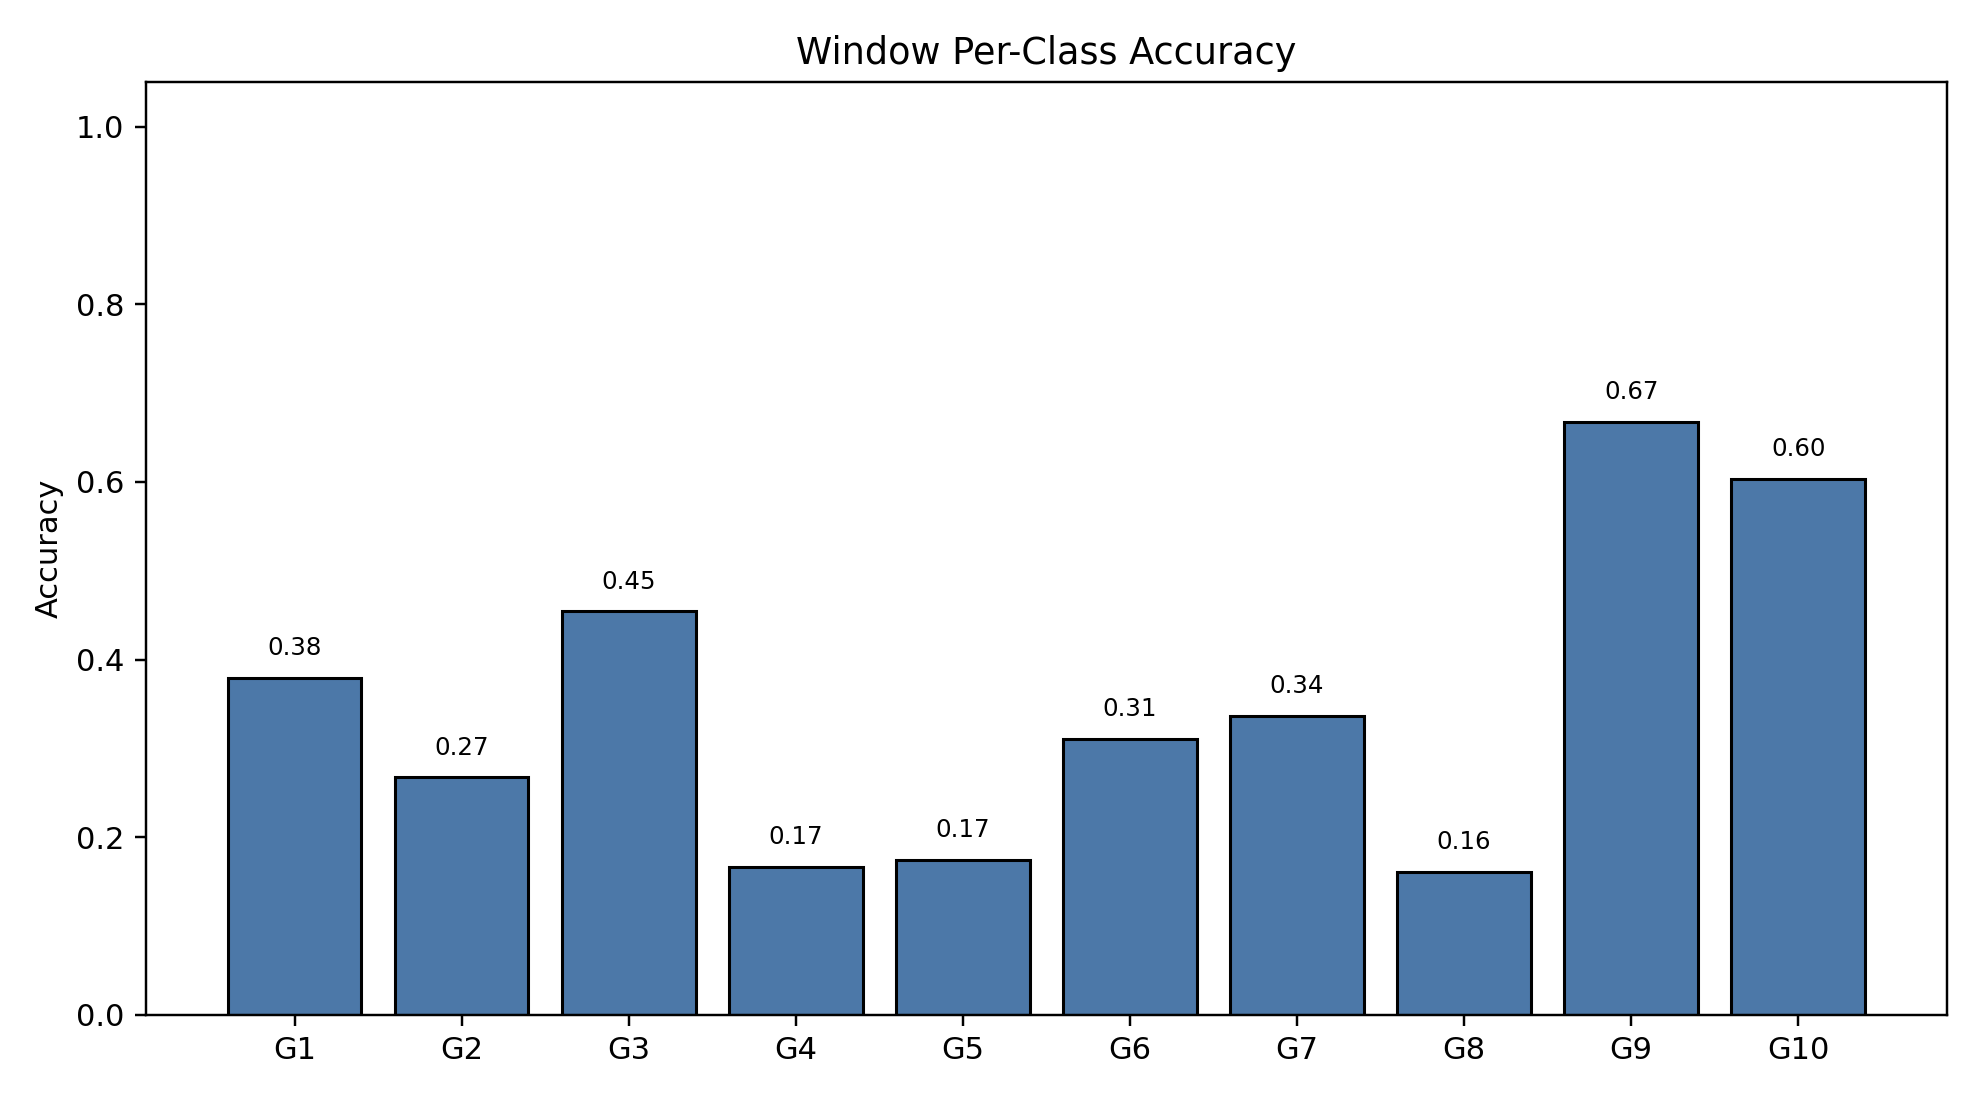

Values plotted in this chart, from the file beside it:
class_index, gesture_id, support, correct, accuracy
0, 1, 791, 300, 0.3793
1, 2, 692, 185, 0.2673
2, 3, 766, 348, 0.4543
3, 4, 743, 124, 0.1669
4, 5, 735, 128, 0.1741
5, 6, 763, 237, 0.3106
6, 7, 754, 254, 0.3369
7, 8, 707, 114, 0.1612
8, 9, 688, 459, 0.6672
9, 10, 683, 412, 0.6032
